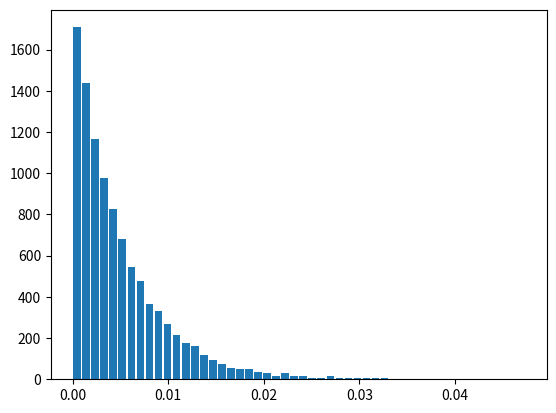

Recreate this plot in Python.
#!/usr/bin/env python
# coding: utf-8

# In[24]:


# homework 7

import numpy as np
# import math
import matplotlib.pyplot as plt
import random


# In[25]:


# Q2.6 generate data

alist = []
for setnum in range(10000):
    a = 1
    for valnum in range(200):
        val = random.uniform(-1,1)
        if (val < a) and (val > 0):
            a = val
    alist.append(a/2)


# In[27]:


# Q2.6 histogram

n, bins, patches = plt.hist(x=alist, bins=50, rwidth=.85)


# In[29]:


# Q2.6 quantile
print("95% quantile:",np.quantile(alist,0.95))


# In[ ]:




